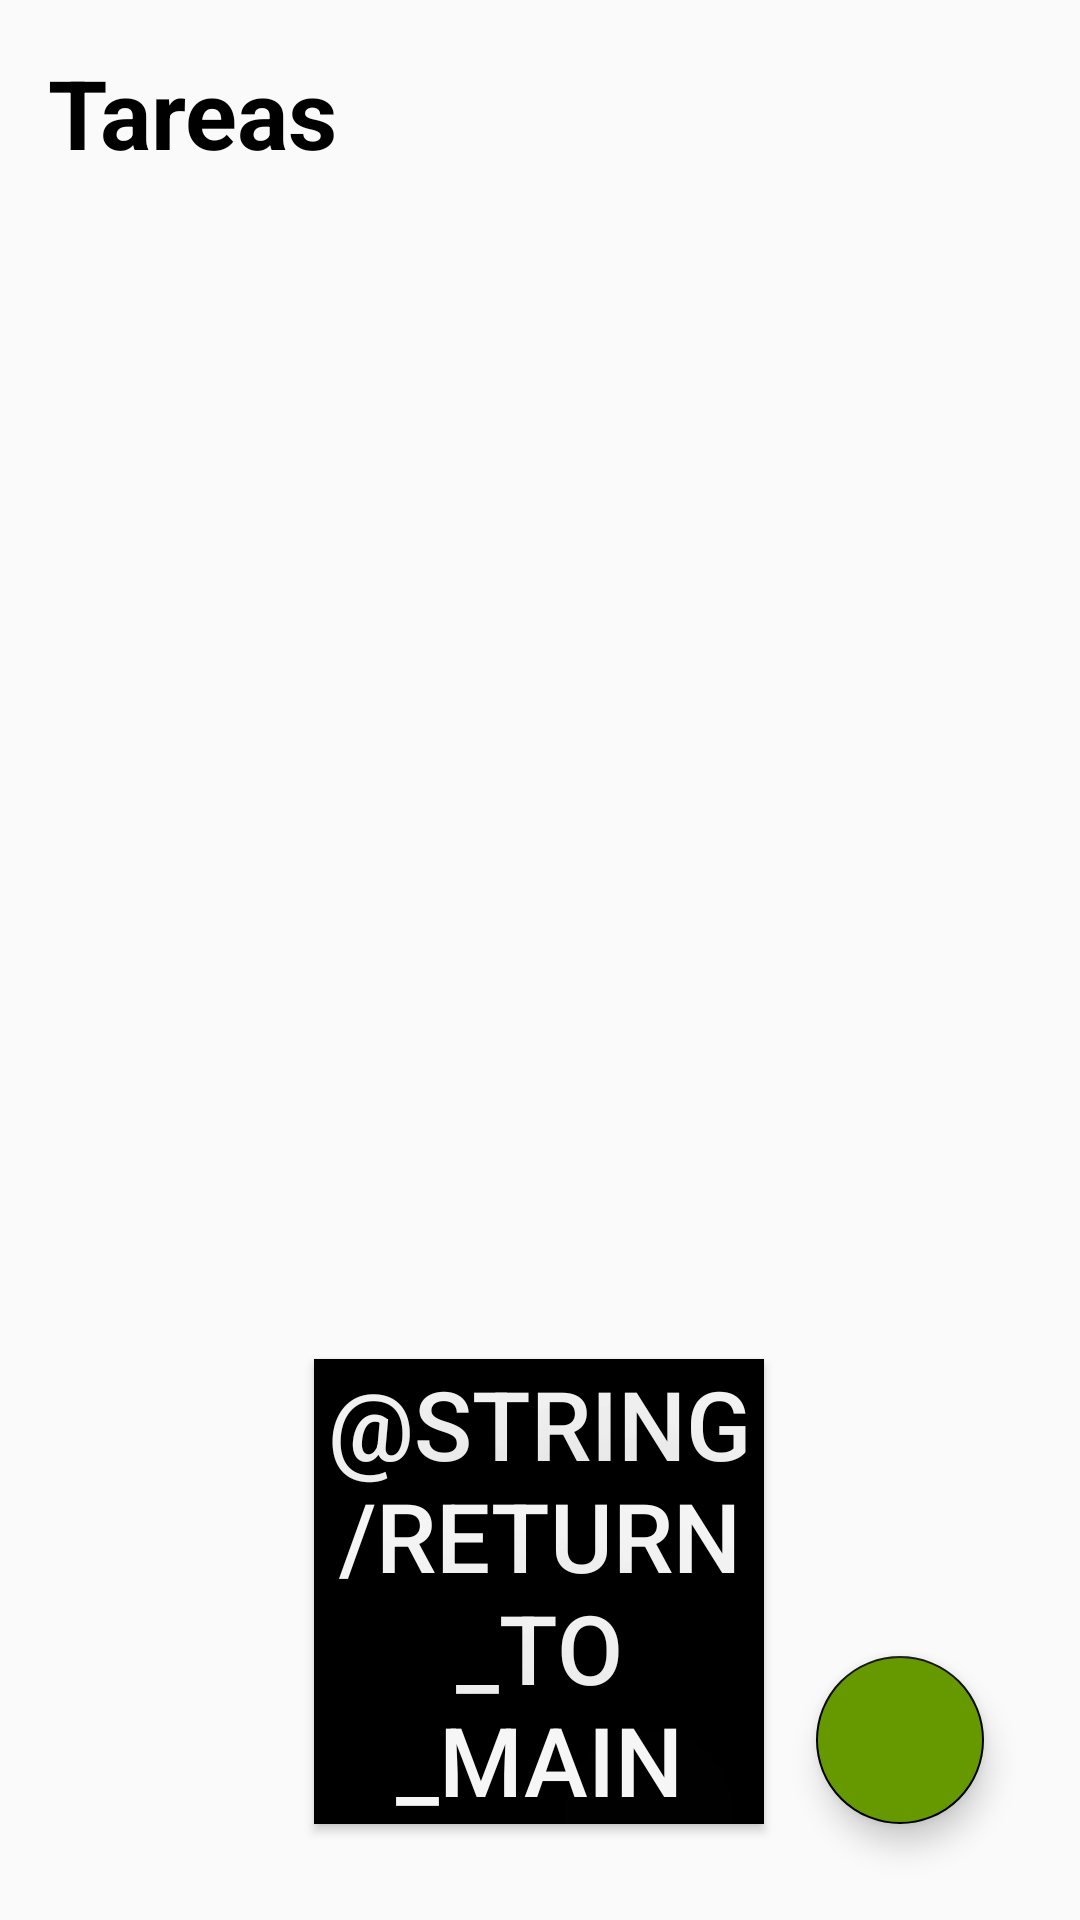

Reconstruct the res/layout file that produces this screen, plus the resources it refers to.
<!-- AndroidManifest.xml: application theme AppTheme -->
<!-- res/layout/activity_task.xml -->
<?xml version="1.0" encoding="utf-8"?>
<androidx.constraintlayout.widget.ConstraintLayout xmlns:android="http://schemas.android.com/apk/res/android"
    xmlns:app="http://schemas.android.com/apk/res-auto"
    xmlns:tools="http://schemas.android.com/tools"
    android:layout_width="match_parent"
    android:layout_height="match_parent">

    <TextView
        android:id="@+id/tasksText"
        android:layout_width="wrap_content"
        android:layout_height="wrap_content"
        android:layout_marginStart="16dp"
        android:layout_marginTop="16dp"
        android:text="@string/tasks"
        android:textColor="@android:color/black"
        android:textSize="32sp"
        android:textStyle="bold"
        app:layout_constraintStart_toStartOf="parent"
        app:layout_constraintTop_toTopOf="parent" />


    <androidx.recyclerview.widget.RecyclerView
        android:id="@+id/tasksRecyclerView"
        android:layout_width="0dp"
        android:layout_height="wrap_content"
        android:layout_below="@id/tasksText"
        android:layout_marginTop="16dp"
        android:nestedScrollingEnabled="true"
        app:layoutManager="androidx.recyclerview.widget.LinearLayoutManager"
        app:layout_constraintEnd_toEndOf="parent"
        app:layout_constraintStart_toStartOf="parent"
        app:layout_constraintTop_toBottomOf="@+id/tasksText" />

    <com.google.android.material.floatingactionbutton.FloatingActionButton
        android:id="@+id/fab"
        android:layout_width="wrap_content"
        android:layout_height="wrap_content"
        android:layout_alignParentEnd="true"
        android:layout_alignParentBottom="true"
        android:layout_margin="32dp"
        android:layout_marginEnd="16dp"
        android:layout_marginBottom="16dp"
        android:backgroundTint="@android:color/holo_green_dark"
        android:src="@drawable/ic_baseline_add_24"
        app:layout_constraintBottom_toBottomOf="parent"
        app:layout_constraintEnd_toEndOf="parent" />

    <Button
        android:id="@+id/buttonReturn"
        style="@android:style/Widget.Material.Light.Button.Toggle"
        android:layout_width="150sp"
        android:layout_height="wrap_content"
        android:layout_marginBottom="32dp"
        android:background="#FFFFFF"
        android:backgroundTint="#000000"
        android:onClick="openMainActivity"
        android:shadowColor="#2C2C2C"
        android:shadowDy="50"
        android:shadowRadius="500"
        android:text="@string/return_to_main"
        android:textColor="#F6F6F6"
        android:textSize="32sp"
        app:layout_constraintBottom_toBottomOf="parent"
        app:layout_constraintEnd_toEndOf="parent"
        app:layout_constraintHorizontal_bias="0.498"
        app:layout_constraintStart_toStartOf="parent" />

</androidx.constraintlayout.widget.ConstraintLayout>
<!-- resources referenced by this layout -->
<resources>
  <string name="tasks">Tareas</string>
  <style name="AppTheme" parent="Theme.AppCompat.Light.DarkActionBar">
          
          <item name="colorPrimary">@color/colorPrimary</item>
          <item name="colorPrimaryDark">@color/colorPrimaryDark</item>
          <item name="colorAccent">@color/colorAccent</item>
      </style>
  <color name="colorPrimary">#FFFFFF</color>
  <color name="colorPrimaryDark">#669900</color>
  <color name="colorAccent">#000000</color>
</resources>
